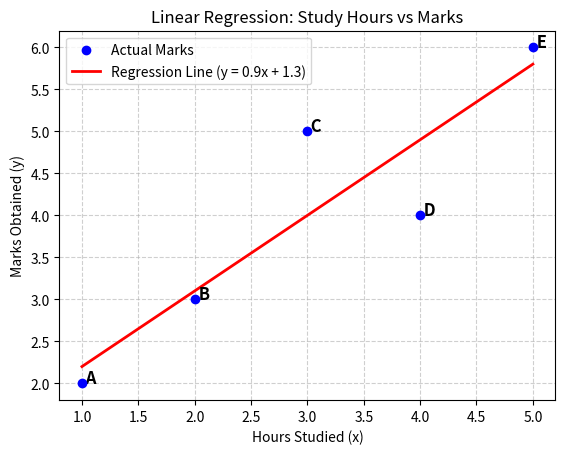

Recreate this plot in Python.
import matplotlib.pyplot as plt
import numpy as np

# 1. Define the exact datasets for students A, B, C, D, E
students = ['A', 'B', 'C', 'D', 'E']
x = np.array([1, 2, 3, 4, 5], dtype=float)  # Hours studied
y = np.array([2, 3, 5, 4, 6], dtype=float)  # Marks obtained

# 2. Calculate the means
x_mean = np.mean(x)
y_mean = np.mean(y)

# 3. Calculate Slope (m) and Intercept (c) using the formula
numerator = np.sum((x - x_mean) * (y - y_mean))
denominator = np.sum((x - x_mean) ** 2)

m = numerator / denominator
c = y_mean - (m * x_mean)

print("--- Regression Parameters ---")
print(f"Slope (m): {m:.2f}")
print(f"Intercept (c): {c:.2f}")
print(f"Regression Line Equation: y = {m:.1f}x + {c:.1f}\n")

# 4. Predict marks for each student using the equation
y_pred = m * x + c

print("--- Predicted Results ---")
for i, student in enumerate(students):
    print(f"Student {student} | Hours: {x[i]} | Actual Marks: {y[i]} | Predicted Marks: {y_pred[i]:.1f}")

# 5. Plot the actual points and the regression line
plt.scatter(x, y, color='blue', label='Actual Marks', zorder=5)
plt.plot(x, y_pred, color='red', linewidth=2, label=f'Regression Line (y = {m:.1f}x + {c:.1f})')

# Add student labels to the scatter points
for i, student in enumerate(students):
    plt.annotate(f" {student}", (x[i], y[i]), fontsize=12, fontweight='bold')

plt.xlabel('Hours Studied (x)')
plt.ylabel('Marks Obtained (y)')
plt.title('Linear Regression: Study Hours vs Marks')
plt.legend()
plt.grid(True, linestyle='--', alpha=0.6)
plt.show()
